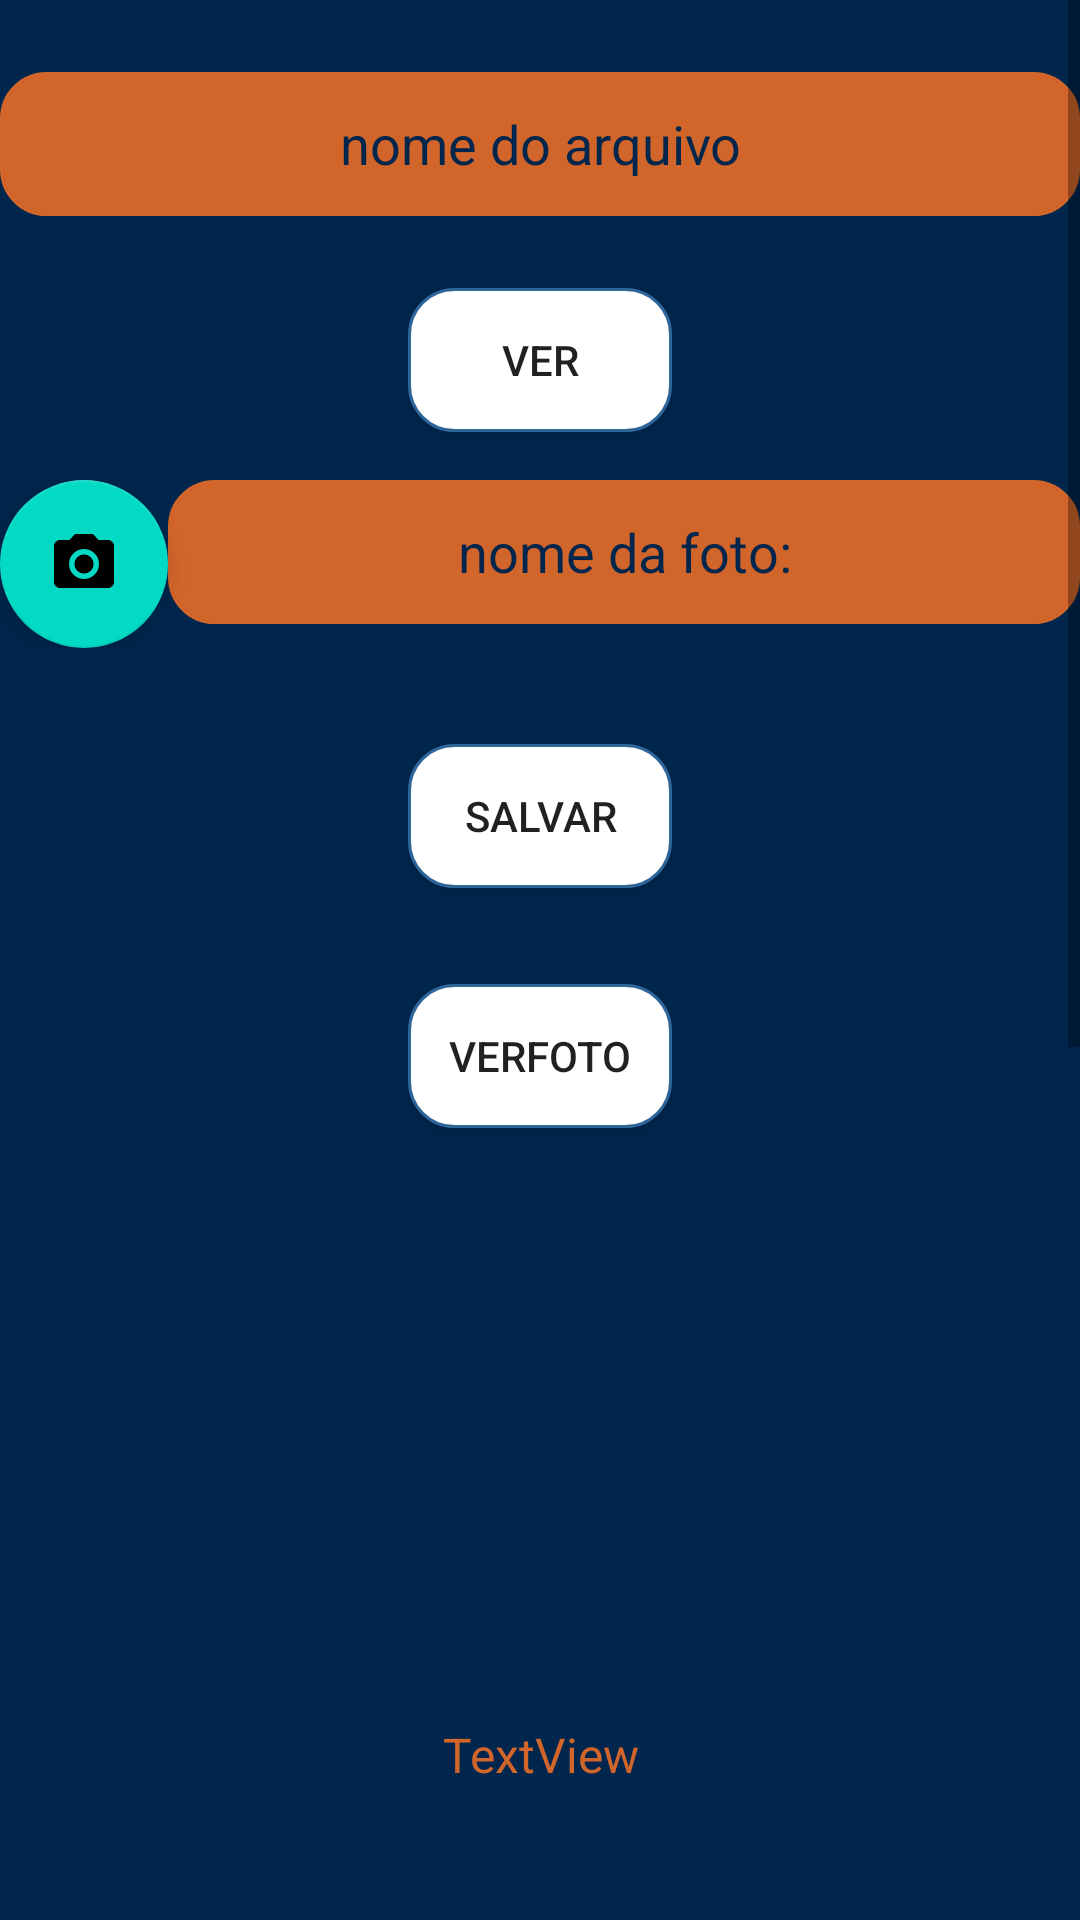

Reconstruct the res/layout file that produces this screen, plus the resources it refers to.
<!-- AndroidManifest.xml: application theme Theme.Permission_App -->
<!-- res/layout/activity_result.xml -->
<?xml version="1.0" encoding="utf-8"?>
<ScrollView
    xmlns:android="http://schemas.android.com/apk/res/android"
    xmlns:app="http://schemas.android.com/apk/res-auto"
    xmlns:tools="http://schemas.android.com/tools"
    android:layout_width="match_parent"
    android:background="@color/azul_cinza"
    android:layout_height="match_parent">

    <LinearLayout
        android:orientation="vertical"
        android:layout_width="match_parent"
        android:layout_height="wrap_content">

        <EditText
            android:id="@+id/txt_nome"
            android:layout_width="match_parent"
            android:layout_height="wrap_content"
            android:background="@drawable/rounded"
            android:backgroundTint="@color/abobora"
            android:minHeight="48dp"
            android:ems="10"
            android:inputType="textPersonName"
            android:textAlignment="center"
            android:layout_marginVertical="24dp"
            android:textColorHint="@color/azul_cinza"
            android:hint="nome do arquivo" />

        <Button
            android:id="@+id/btn_ver"
            android:layout_width="wrap_content"
            android:layout_gravity="center"
            android:layout_height="wrap_content"
            android:background="@drawable/rounded"

            android:text="ver" />

        <LinearLayout
            android:layout_width="match_parent"
            android:layout_height="match_parent"
            android:layout_marginVertical="16dp"
            android:orientation="horizontal">

            <com.google.android.material.floatingactionbutton.FloatingActionButton
                android:id="@+id/flt_btn"
                android:layout_width="match_parent"
                android:layout_height="wrap_content"
                android:clickable="true"
                app:srcCompat="@drawable/ic_baseline_camera_alt_24" />

            <EditText
                android:id="@+id/txt_foto"
                android:layout_width="wrap_content"
                android:layout_height="wrap_content"
                android:layout_weight="1"
                android:ems="10"
                android:hint="nome da foto:"
                android:background="@drawable/rounded"
                android:minHeight="48dp"
                android:backgroundTint="@color/abobora"
                android:textAlignment="center"
                android:inputType="textPersonName"
                android:textColorHint="@color/azul_cinza" />
        </LinearLayout>

        <Button
            android:id="@+id/btn_salvar_foto"
            android:layout_width="wrap_content"
            android:layout_height="wrap_content"
            android:layout_gravity="center"
            android:layout_marginVertical="16dp"
            android:background="@drawable/rounded"

            android:text="salvar" />

        <Button
            android:id="@+id/btn_foto_ver"
            android:layout_width="wrap_content"
            android:layout_height="wrap_content"
            android:layout_marginVertical="16dp"
            android:layout_gravity="center"
            android:background="@drawable/rounded"
            android:text="verfoto" />

        <ImageView
            android:id="@+id/img_result"
            android:layout_width="match_parent"
            android:layout_height="182dp"
            app:srcCompat="@drawable/ic_launcher_foreground" />

        <TextView
            android:id="@+id/txt_result"
            android:layout_width="match_parent"
            android:layout_height="600dp"
            android:text="TextView"
            android:textColor="@color/abobora"
            android:textAlignment="center"
            android:textSize="16sp" />

    </LinearLayout>
</ScrollView>
<!-- resources referenced by this layout -->
<resources>
  <color name="abobora">#D2652A</color>
  <color name="azul_cinza">#00264d</color>
  <!-- drawable ic_baseline_camera_alt_24 (drawable) -->
  <vector android:height="24dp" android:tint="#C44B0A"
      android:viewportHeight="24" android:viewportWidth="24"
      android:width="24dp" xmlns:android="http://schemas.android.com/apk/res/android">
      <path android:fillColor="@android:color/white" android:pathData="M12,12m-3.2,0a3.2,3.2 0,1 1,6.4 0a3.2,3.2 0,1 1,-6.4 0"/>
      <path android:fillColor="@android:color/white" android:pathData="M9,2L7.17,4L4,4c-1.1,0 -2,0.9 -2,2v12c0,1.1 0.9,2 2,2h16c1.1,0 2,-0.9 2,-2L22,6c0,-1.1 -0.9,-2 -2,-2h-3.17L15,2L9,2zM12,17c-2.76,0 -5,-2.24 -5,-5s2.24,-5 5,-5 5,2.24 5,5 -2.24,5 -5,5z"/>
  </vector>
  <!-- drawable rounded (drawable) -->
  <?xml version="1.0" encoding="utf-8"?>
  <shape xmlns:android="http://schemas.android.com/apk/res/android">
  
      <solid android:color ="#FFFFFF"/>
      <stroke
          android:width = "1dp"
          android:color = "#2F6699"/>
      <corners
          android:radius = "15dp"/>
  
  
  </shape>
  <style name="Theme.Permission_App" parent="Theme.MaterialComponents.DayNight.DarkActionBar">
          
          <item name="colorPrimary">@color/purple_500</item>
          <item name="colorPrimaryVariant">@color/purple_700</item>
          <item name="colorOnPrimary">@color/white</item>
          
          <item name="colorSecondary">@color/teal_200</item>
          <item name="colorSecondaryVariant">@color/teal_700</item>
          <item name="colorOnSecondary">@color/black</item>
          
          <item name="android:statusBarColor" tools:targetApi="l">?attr/colorPrimaryVariant</item>
          
      </style>
  <color name="purple_500">#FF6200EE</color>
  <color name="purple_700">#FF3700B3</color>
  <color name="white">#FFFFFFFF</color>
  <color name="teal_200">#FF03DAC5</color>
  <color name="teal_700">#FF018786</color>
  <color name="black">#FF000000</color>
</resources>
